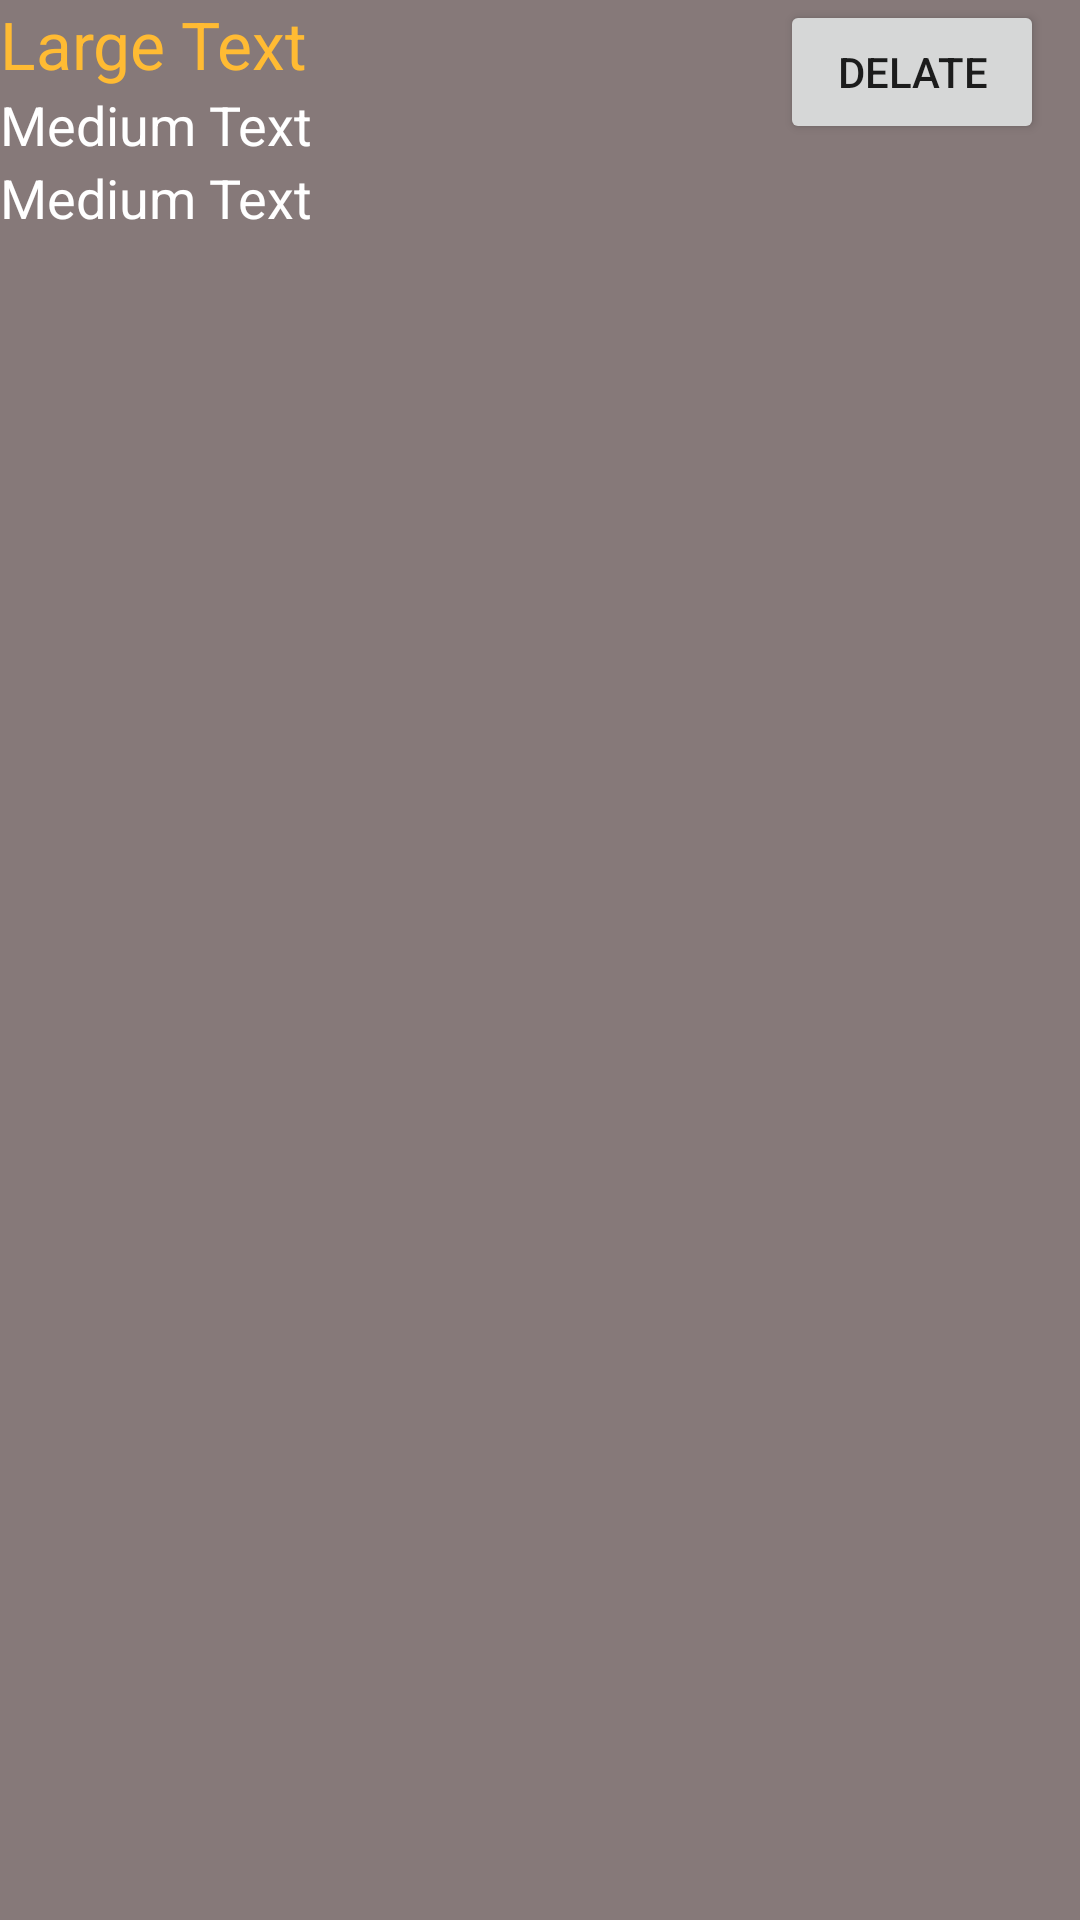

Reconstruct the res/layout file that produces this screen, plus the resources it refers to.
<!-- AndroidManifest.xml: application theme AppTheme -->
<!-- res/layout/customlayout.xml -->
<?xml version="1.0" encoding="utf-8"?>
<LinearLayout xmlns:android="http://schemas.android.com/apk/res/android"
    android:id="@+id/LinearLayout1"
    android:layout_width="match_parent"
    android:layout_height="match_parent"
    android:background="#867979"
    android:orientation="horizontal"
    android:weightSum="1">

    <LinearLayout
        android:layout_width="wrap_content"
        android:layout_height="match_parent"
        android:layout_weight="0.86"
        android:orientation="vertical" >

        <TextView
            android:id="@+id/personName"
            android:layout_width="wrap_content"
            android:layout_height="wrap_content"
            android:text="Large Text"
            android:textAppearance="?android:attr/textAppearanceLarge"
            android:textColor="@android:color/holo_orange_light" />

        <TextView
            android:id="@+id/ocupation"
            android:layout_width="wrap_content"
            android:layout_height="wrap_content"
            android:text="Medium Text"
            android:textAppearance="?android:attr/textAppearanceMedium"
            android:textColor="@android:color/white" />

        <TextView
            android:id="@+id/personNumber"
            android:layout_width="wrap_content"
            android:layout_height="wrap_content"
            android:text="Medium Text"
            android:textAppearance="?android:attr/textAppearanceMedium"
            android:textColor="@android:color/white" />


    </LinearLayout>

    <ImageView
        android:layout_width="84dp"
        android:layout_height="84dp"
        android:id="@+id/imageView2" />

    <Button
        android:id="@+id/button1"
        android:layout_width="wrap_content"
        android:layout_height="wrap_content"
        android:text="delate" />

</LinearLayout>
<!-- resources referenced by this layout -->
<resources>
  <style name="AppTheme" parent="Theme.AppCompat.Light.DarkActionBar">
          
          <item name="colorPrimary">@color/colorPrimary</item>
          <item name="colorPrimaryDark">@color/colorPrimaryDark</item>
          <item name="colorAccent">@color/colorAccent</item>
      </style>
  <!-- not gathered from this repository: default colours our renderer supplied (Android Studio template values) -->
  <color name="colorPrimary">#FF6200EE</color>
  <color name="colorPrimaryDark">#FF3700B3</color>
  <color name="colorAccent">#FF03DAC5</color>
</resources>
